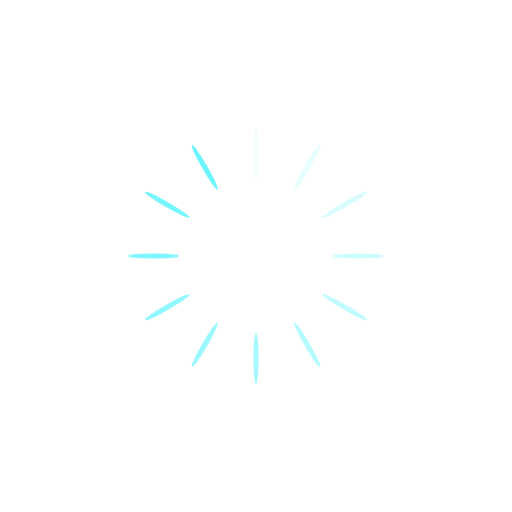
t = 0.00 s
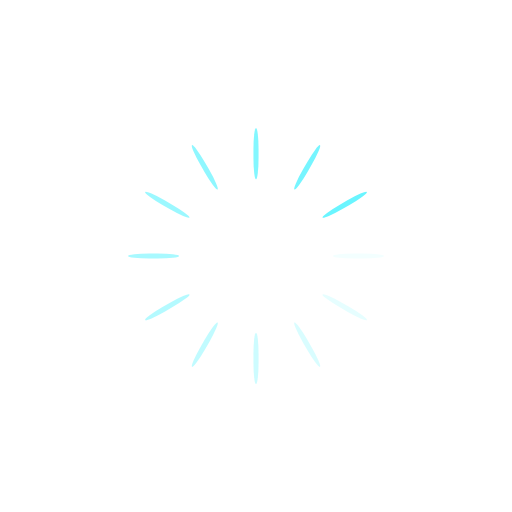
t = 0.25 s
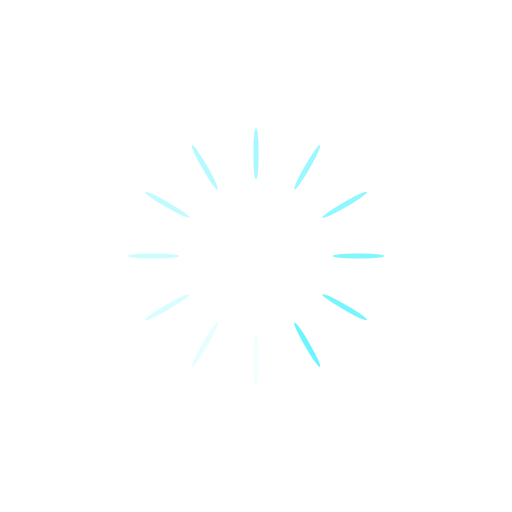
t = 0.50 s
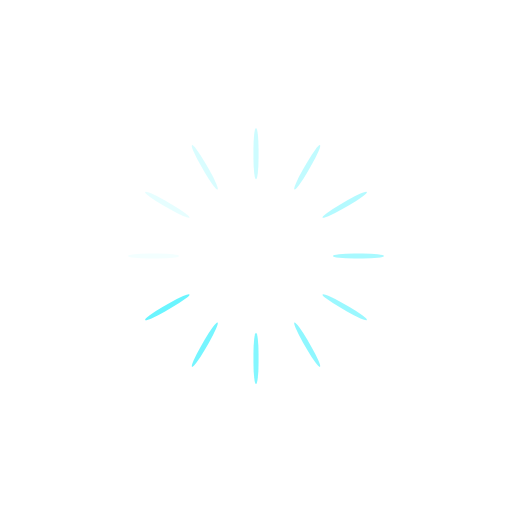
t = 0.75 s

The animated SVG that drew these frames (rendered in a browser with its animation timeline set to each time). Animation: 12 SMIL elements (animate=12); one cycle of 1.00 s, repeats indefinitely.

<?xml version="1.0" encoding="utf-8"?>
<svg xmlns="http://www.w3.org/2000/svg" xmlns:xlink="http://www.w3.org/1999/xlink" style="margin: auto; background: transparent; display: block; shape-rendering: auto; animation-play-state: running; animation-delay: 0s;" width="200px" height="200px" viewBox="0 0 100 100" preserveAspectRatio="xMidYMid">
<g transform="rotate(0 50 50)" style="animation-play-state: running; animation-delay: 0s;">
  <rect x="49.5" y="25" rx="0.5" ry="4.2" width="1" height="10" fill="#6af5ff" style="animation-play-state: running; animation-delay: 0s;">
    <animate attributeName="opacity" values="1;0" keyTimes="0;1" dur="1s" begin="-0.9166666666666666s" repeatCount="indefinite" style="animation-play-state: running; animation-delay: 0s;"></animate>
  </rect>
</g><g transform="rotate(30 50 50)" style="animation-play-state: running; animation-delay: 0s;">
  <rect x="49.5" y="25" rx="0.5" ry="4.2" width="1" height="10" fill="#6af5ff" style="animation-play-state: running; animation-delay: 0s;">
    <animate attributeName="opacity" values="1;0" keyTimes="0;1" dur="1s" begin="-0.8333333333333334s" repeatCount="indefinite" style="animation-play-state: running; animation-delay: 0s;"></animate>
  </rect>
</g><g transform="rotate(60 50 50)" style="animation-play-state: running; animation-delay: 0s;">
  <rect x="49.5" y="25" rx="0.5" ry="4.2" width="1" height="10" fill="#6af5ff" style="animation-play-state: running; animation-delay: 0s;">
    <animate attributeName="opacity" values="1;0" keyTimes="0;1" dur="1s" begin="-0.75s" repeatCount="indefinite" style="animation-play-state: running; animation-delay: 0s;"></animate>
  </rect>
</g><g transform="rotate(90 50 50)" style="animation-play-state: running; animation-delay: 0s;">
  <rect x="49.5" y="25" rx="0.5" ry="4.2" width="1" height="10" fill="#6af5ff" style="animation-play-state: running; animation-delay: 0s;">
    <animate attributeName="opacity" values="1;0" keyTimes="0;1" dur="1s" begin="-0.6666666666666666s" repeatCount="indefinite" style="animation-play-state: running; animation-delay: 0s;"></animate>
  </rect>
</g><g transform="rotate(120 50 50)" style="animation-play-state: running; animation-delay: 0s;">
  <rect x="49.5" y="25" rx="0.5" ry="4.2" width="1" height="10" fill="#6af5ff" style="animation-play-state: running; animation-delay: 0s;">
    <animate attributeName="opacity" values="1;0" keyTimes="0;1" dur="1s" begin="-0.5833333333333334s" repeatCount="indefinite" style="animation-play-state: running; animation-delay: 0s;"></animate>
  </rect>
</g><g transform="rotate(150 50 50)" style="animation-play-state: running; animation-delay: 0s;">
  <rect x="49.5" y="25" rx="0.5" ry="4.2" width="1" height="10" fill="#6af5ff" style="animation-play-state: running; animation-delay: 0s;">
    <animate attributeName="opacity" values="1;0" keyTimes="0;1" dur="1s" begin="-0.5s" repeatCount="indefinite" style="animation-play-state: running; animation-delay: 0s;"></animate>
  </rect>
</g><g transform="rotate(180 50 50)" style="animation-play-state: running; animation-delay: 0s;">
  <rect x="49.5" y="25" rx="0.5" ry="4.2" width="1" height="10" fill="#6af5ff" style="animation-play-state: running; animation-delay: 0s;">
    <animate attributeName="opacity" values="1;0" keyTimes="0;1" dur="1s" begin="-0.4166666666666667s" repeatCount="indefinite" style="animation-play-state: running; animation-delay: 0s;"></animate>
  </rect>
</g><g transform="rotate(210 50 50)" style="animation-play-state: running; animation-delay: 0s;">
  <rect x="49.5" y="25" rx="0.5" ry="4.2" width="1" height="10" fill="#6af5ff" style="animation-play-state: running; animation-delay: 0s;">
    <animate attributeName="opacity" values="1;0" keyTimes="0;1" dur="1s" begin="-0.3333333333333333s" repeatCount="indefinite" style="animation-play-state: running; animation-delay: 0s;"></animate>
  </rect>
</g><g transform="rotate(240 50 50)" style="animation-play-state: running; animation-delay: 0s;">
  <rect x="49.5" y="25" rx="0.5" ry="4.2" width="1" height="10" fill="#6af5ff" style="animation-play-state: running; animation-delay: 0s;">
    <animate attributeName="opacity" values="1;0" keyTimes="0;1" dur="1s" begin="-0.25s" repeatCount="indefinite" style="animation-play-state: running; animation-delay: 0s;"></animate>
  </rect>
</g><g transform="rotate(270 50 50)" style="animation-play-state: running; animation-delay: 0s;">
  <rect x="49.5" y="25" rx="0.5" ry="4.2" width="1" height="10" fill="#6af5ff" style="animation-play-state: running; animation-delay: 0s;">
    <animate attributeName="opacity" values="1;0" keyTimes="0;1" dur="1s" begin="-0.16666666666666666s" repeatCount="indefinite" style="animation-play-state: running; animation-delay: 0s;"></animate>
  </rect>
</g><g transform="rotate(300 50 50)" style="animation-play-state: running; animation-delay: 0s;">
  <rect x="49.5" y="25" rx="0.5" ry="4.2" width="1" height="10" fill="#6af5ff" style="animation-play-state: running; animation-delay: 0s;">
    <animate attributeName="opacity" values="1;0" keyTimes="0;1" dur="1s" begin="-0.08333333333333333s" repeatCount="indefinite" style="animation-play-state: running; animation-delay: 0s;"></animate>
  </rect>
</g><g transform="rotate(330 50 50)" style="animation-play-state: running; animation-delay: 0s;">
  <rect x="49.5" y="25" rx="0.5" ry="4.2" width="1" height="10" fill="#6af5ff" style="animation-play-state: running; animation-delay: 0s;">
    <animate attributeName="opacity" values="1;0" keyTimes="0;1" dur="1s" begin="0s" repeatCount="indefinite" style="animation-play-state: running; animation-delay: 0s;"></animate>
  </rect>
</g>
<!-- [ldio] generated by https://loading.io/ --></svg>
